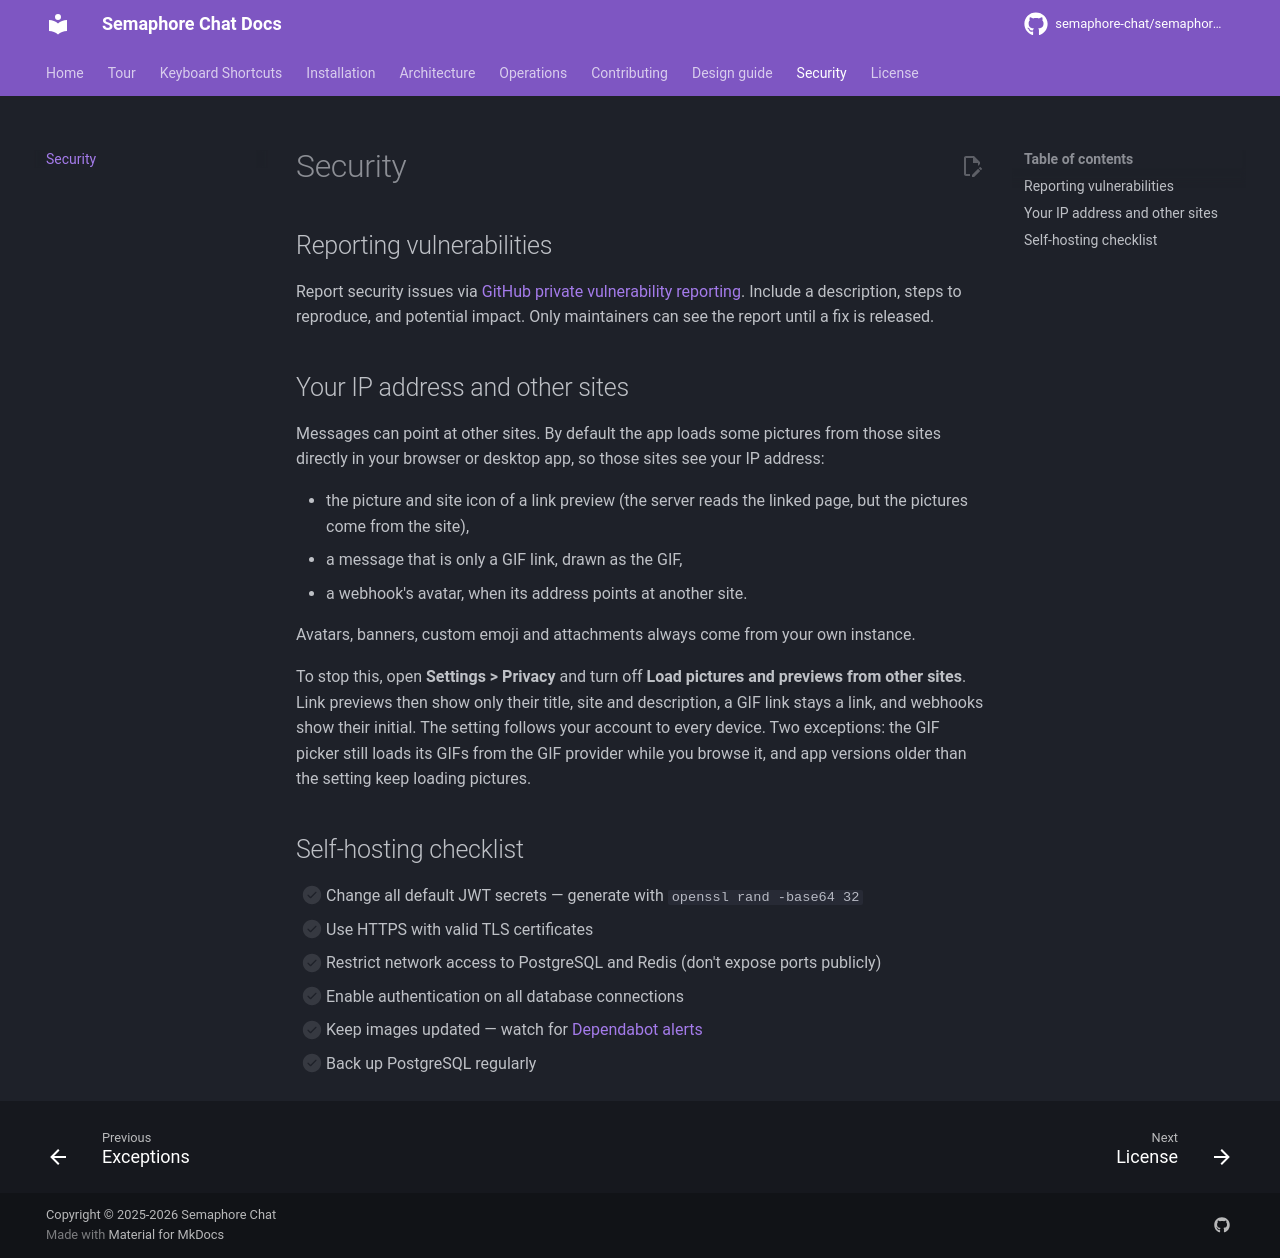

repository: semaphore-chat/semaphore-chat · page: security/index.html · generator: mkdocs

# Security

## Reporting vulnerabilities

Report security issues via [GitHub private vulnerability reporting](https://github.com/semaphore-chat/semaphore-chat/security/advisories/new). Include a description, steps to reproduce, and potential impact. Only maintainers can see the report until a fix is released.

## Your IP address and other sites

Messages can point at other sites. By default the app loads some pictures from those sites directly in your browser or desktop app, so those sites see your IP address:

- the picture and site icon of a link preview (the server reads the linked page, but the pictures come from the site),
- a message that is only a GIF link, drawn as the GIF,
- a webhook's avatar, when its address points at another site.

Avatars, banners, custom emoji and attachments always come from your own instance.

To stop this, open **Settings > Privacy** and turn off **Load pictures and previews from other sites**. Link previews then show only their title, site and description, a GIF link stays a link, and webhooks show their initial. The setting follows your account to every device. Two exceptions: the GIF picker still loads its GIFs from the GIF provider while you browse it, and app versions older than the setting keep loading pictures.

## Self-hosting checklist

- [ ] Change all default JWT secrets — generate with `openssl rand -base64 32`
- [ ] Use HTTPS with valid TLS certificates
- [ ] Restrict network access to PostgreSQL and Redis (don't expose ports publicly)
- [ ] Enable authentication on all database connections
- [ ] Keep images updated — watch for [Dependabot alerts](https://github.com/semaphore-chat/semaphore-chat/security/dependabot)
- [ ] Back up PostgreSQL regularly
